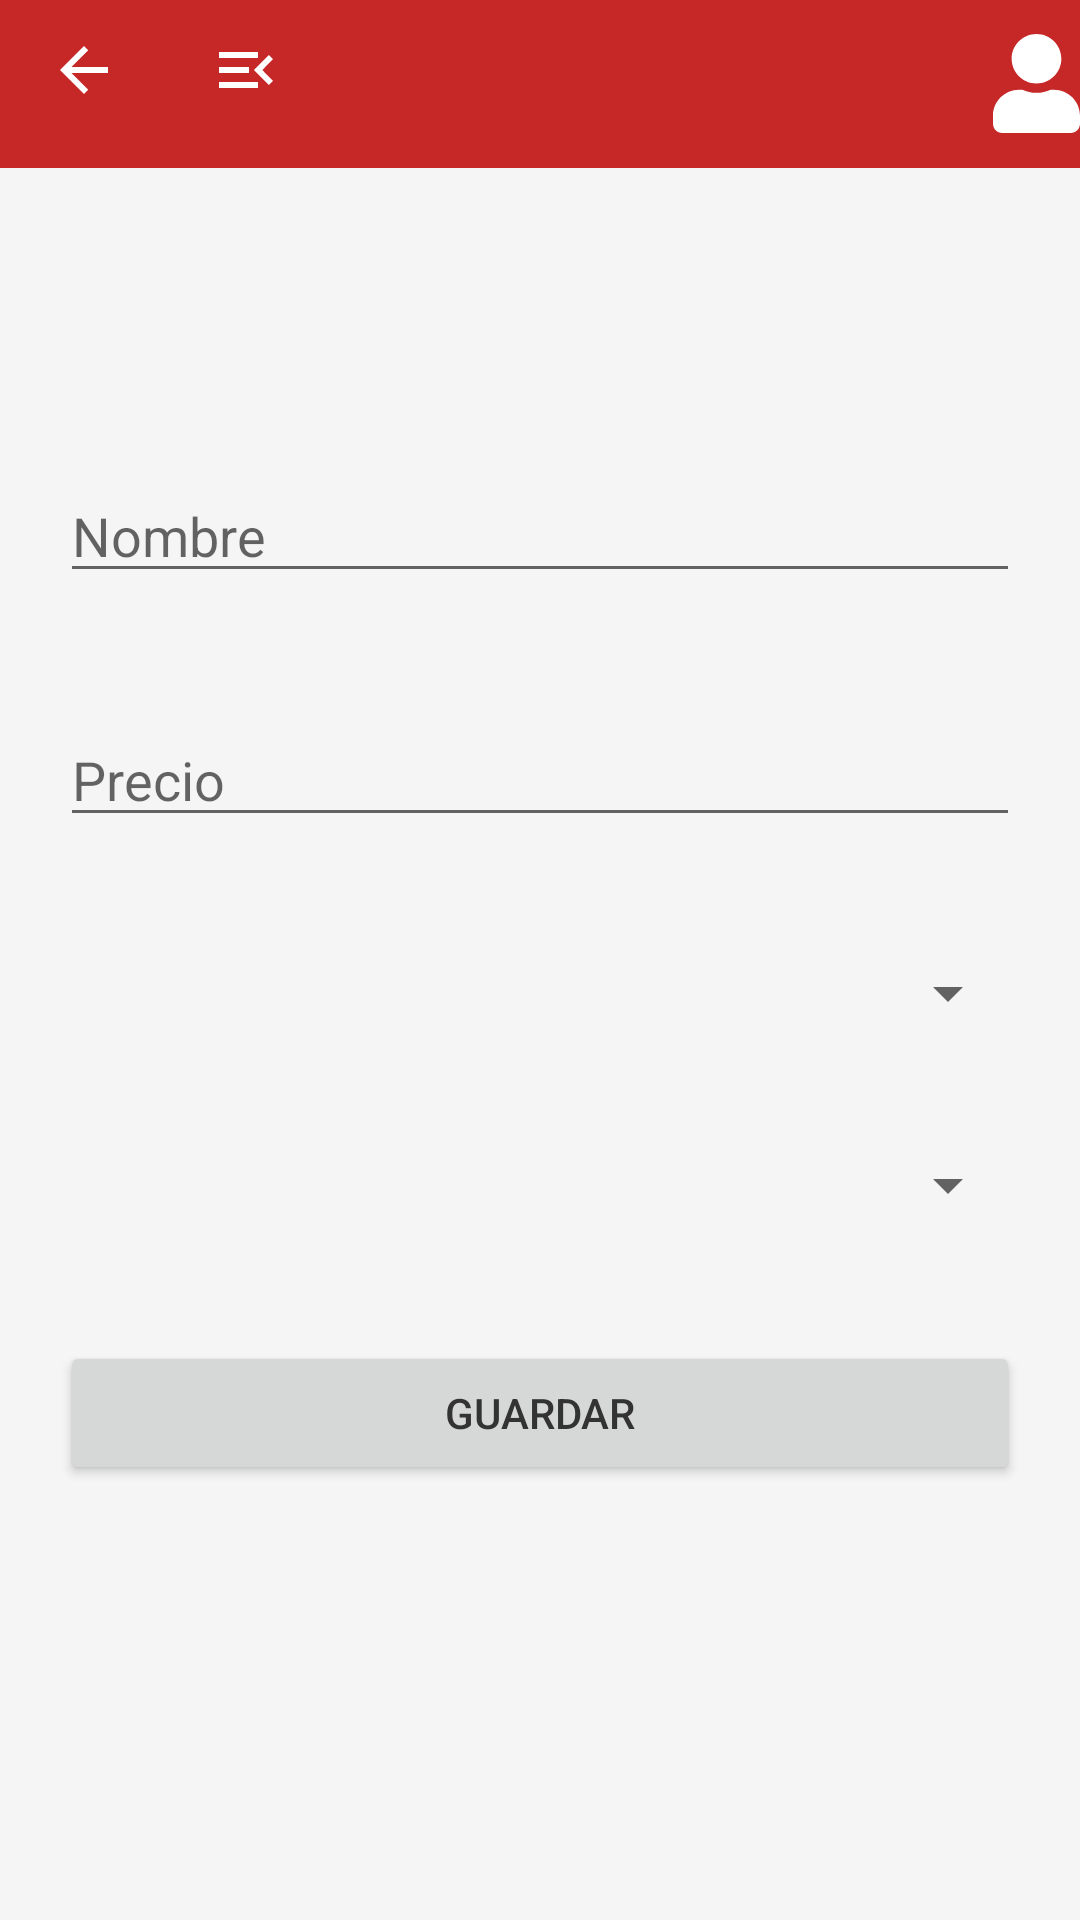

Android layout source for this screen:
<!-- AndroidManifest.xml: application theme Theme.BarcaoaApp.NoActionBar -->
<!-- res/layout/activity_products_edit.xml -->
<?xml version="1.0" encoding="utf-8"?>
<ScrollView xmlns:android="http://schemas.android.com/apk/res/android"
    xmlns:app="http://schemas.android.com/apk/res-auto"
    xmlns:tools="http://schemas.android.com/tools"
    android:layout_width="match_parent"
    android:layout_height="match_parent"
    tools:context=".activities.products.ProductsEdit">

    <LinearLayout
        android:layout_width="match_parent"
        android:layout_height="match_parent"
        android:orientation="vertical">

        <include layout="@layout/toolbar_general"
            android:id="@+id/main_toolbar"/>

        <TextView
            android:id="@+id/edit_product_view_id"
            android:layout_width="match_parent"
            android:layout_height="wrap_content"
            android:layout_margin="20dp"
            android:fontFamily="sans-serif-medium"
            android:textAppearance="@style/TextAppearance.AppCompat.Large"
            android:textColor="@color/purple_200"
            android:textColorHighlight="@color/purple_200"
            android:textSize="30sp"
            app:layout_constraintBottom_toBottomOf="parent"
            app:layout_constraintLeft_toLeftOf="parent"
            app:layout_constraintRight_toRightOf="parent"
            app:layout_constraintTop_toTopOf="parent"
            app:layout_constraintVertical_bias="0.0" />


        <EditText
            android:id="@+id/edit_product_name_field"
            android:layout_width="match_parent"
            android:layout_height="wrap_content"
            android:hint="Nombre"
            android:layout_margin="20dp"
            android:ems="10"
            android:importantForAutofill="no"
            android:inputType="text"
            app:layout_constraintBottom_toBottomOf="parent"
            app:layout_constraintLeft_toLeftOf="parent"
            app:layout_constraintRight_toRightOf="parent"
            app:layout_constraintTop_toTopOf="parent"
            app:layout_constraintVertical_bias="0.107" />

        <EditText
            android:id="@+id/edit_product_price_field"
            android:layout_width="match_parent"
            android:layout_height="wrap_content"
            android:layout_margin="20dp"
            android:ems="10"
            android:hint="Precio"
            android:importantForAutofill="no"
            android:inputType="numberDecimal"
            app:layout_constraintBottom_toBottomOf="parent"
            app:layout_constraintLeft_toLeftOf="parent"
            app:layout_constraintRight_toRightOf="parent"
            app:layout_constraintTop_toTopOf="parent"
            app:layout_constraintVertical_bias="0.22" />

        <Spinner
            android:id="@+id/edit_product_measure_field"
            android:layout_width="match_parent"
            android:layout_height="wrap_content"
            android:layout_margin="20dp"
            android:ems="10"
            android:importantForAutofill="no"
            />

        <Spinner
            android:id="@+id/edit_product_type_field"
            android:layout_width="match_parent"
            android:layout_height="wrap_content"
            android:layout_margin="20dp"
            android:ems="10"
            android:importantForAutofill="no" />

        <Button
            android:id="@+id/update_product_button"
            android:layout_width="match_parent"
            android:layout_height="wrap_content"
            android:text="Guardar"
            android:layout_margin="20dp"
            app:layout_constraintBottom_toBottomOf="parent"
            app:layout_constraintLeft_toLeftOf="parent"
            app:layout_constraintRight_toRightOf="parent"
            app:layout_constraintTop_toTopOf="parent"
            app:layout_constraintVertical_bias="0.682" />

    </LinearLayout>



</ScrollView>
<!-- res/layout/toolbar_general.xml (included above) -->
<?xml version="1.0" encoding="utf-8"?>
<androidx.appcompat.widget.Toolbar xmlns:android="http://schemas.android.com/apk/res/android"
    android:layout_width="match_parent" android:layout_height="wrap_content"
    android:background="?attr/colorPrimary"
    android:minHeight="?attr/actionBarSize"
    android:popupTheme="@color/white">

    <RelativeLayout
        android:layout_width="wrap_content"
        android:layout_height="match_parent">

        <LinearLayout
            android:layout_width="wrap_content"
            android:layout_height="wrap_content"
            android:orientation="horizontal"
            android:layout_alignParentStart="true">

            <ImageButton
                android:id="@+id/back_button"
                android:layout_width="wrap_content"
                android:layout_height="wrap_content"
                android:background="@color/primaryColor"
                android:src="@drawable/ic_baseline_arrow_back_24"/>

            <ImageButton
                android:id="@+id/to_main_menu_view"
                android:layout_width="wrap_content"
                android:layout_height="wrap_content"
                android:layout_marginStart="30dp"
                android:background="@color/primaryColor"
                android:src="@drawable/ic_baseline_menu_open_24"
                />

        </LinearLayout>

        <LinearLayout
            android:layout_width="wrap_content"
            android:layout_height="wrap_content"
            android:layout_alignParentRight="true"
            android:orientation="horizontal">
            <ImageButton
                android:id="@+id/user_actions_button"
                android:layout_width="wrap_content"
                android:layout_height="wrap_content"
                android:background="@color/primaryColor"
                android:src="@drawable/user_btn">

            </ImageButton>
            <TextView
                android:id="@+id/user_name_view"
                android:layout_width="wrap_content"
                android:layout_height="wrap_content"
                android:textStyle="bold"
                android:textColor="@color/white"
                android:textSize="19sp"
                />

        </LinearLayout>


    </RelativeLayout>


</androidx.appcompat.widget.Toolbar>
<!-- resources referenced by this layout -->
<resources>
  <color name="primaryColor">#c62828</color>
  <color name="purple_200">#B71C1C</color>
  <color name="white">#FFFFFFFF</color>
  <!-- drawable ic_baseline_arrow_back_24 (drawable) -->
  <vector xmlns:android="http://schemas.android.com/apk/res/android"
      android:width="24dp"
      android:height="24dp"
      android:viewportWidth="24"
      android:viewportHeight="24"
  
      android:autoMirrored="true">
    <path
        android:fillColor="@color/white"
        android:pathData="M20,11H7.83l5.59,-5.59L12,4l-8,8 8,8 1.41,-1.41L7.83,13H20v-2z"/>
  </vector>
  <!-- drawable ic_baseline_menu_open_24 (drawable) -->
  <vector xmlns:android="http://schemas.android.com/apk/res/android"
      android:width="24dp"
      android:height="24dp"
      android:viewportWidth="24"
      android:viewportHeight="24"
      android:fillColor="@color/white">
    <path
        android:fillColor="@android:color/white"
        android:pathData="M3,18h13v-2L3,16v2zM3,13h10v-2L3,11v2zM3,6v2h13L16,6L3,6zM21,15.59L17.42,12 21,8.41 19.59,7l-5,5 5,5L21,15.59z"/>
  </vector>
  <!-- drawable user_btn (drawable) -->
  <?xml version="1.0" encoding="utf-8"?>
  <selector xmlns:android="http://schemas.android.com/apk/res/android">
      <item android:drawable="@drawable/ic_user_solid_2"
          android:state_pressed="true"/>
      <item android:drawable="@drawable/ic_user_solid" />
  
  </selector>
  <style name="Theme.BarcaoaApp.NoActionBar">
          <item name="windowActionBar">false</item>
          <item name="windowNoTitle">true</item>
      </style>
  <!-- drawable ic_user_solid_2 (drawable) -->
  <vector android:height="33.142857dp" android:viewportHeight="512"
      android:viewportWidth="448" android:width="29dp" xmlns:android="http://schemas.android.com/apk/res/android">
      <path android:fillColor="#b9c0c5" android:pathData="M224,256c70.7,0 128,-57.3 128,-128S294.7,0 224,0 96,57.3 96,128s57.3,128 128,128zM313.6,288h-16.7c-22.2,10.2 -46.9,16 -72.9,16s-50.6,-5.8 -72.9,-16h-16.7C60.2,288 0,348.2 0,422.4L0,464c0,26.5 21.5,48 48,48h352c26.5,0 48,-21.5 48,-48v-41.6c0,-74.2 -60.2,-134.4 -134.4,-134.4z"/>
  </vector>
  <!-- drawable ic_user_solid (drawable) -->
  <vector android:height="33.142857dp" android:viewportHeight="512"
      android:viewportWidth="448" android:width="29dp" xmlns:android="http://schemas.android.com/apk/res/android">
      <path android:fillColor="@color/white" android:pathData="M224,256c70.7,0 128,-57.3 128,-128S294.7,0 224,0 96,57.3 96,128s57.3,128 128,128zM313.6,288h-16.7c-22.2,10.2 -46.9,16 -72.9,16s-50.6,-5.8 -72.9,-16h-16.7C60.2,288 0,348.2 0,422.4L0,464c0,26.5 21.5,48 48,48h352c26.5,0 48,-21.5 48,-48v-41.6c0,-74.2 -60.2,-134.4 -134.4,-134.4z"/>
  </vector>
</resources>
